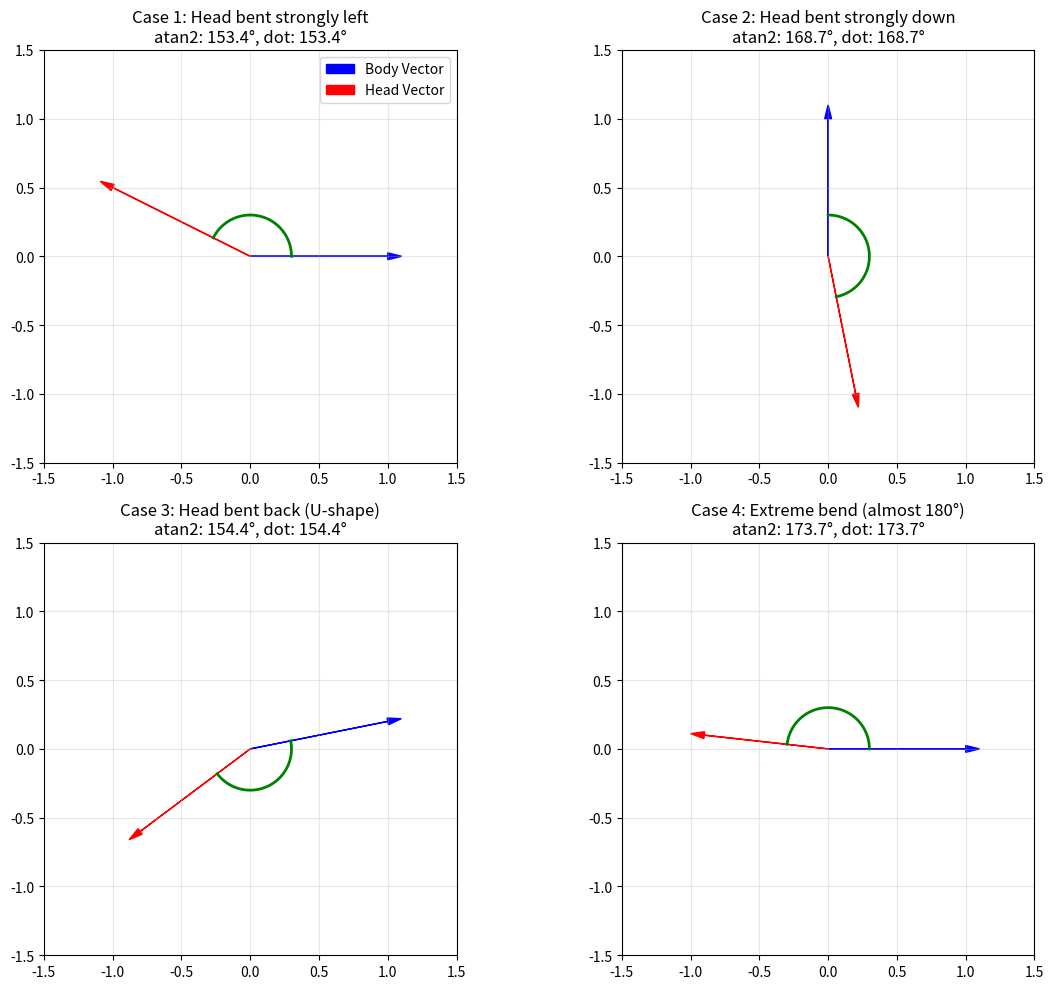

This figure's Python source:
#!/usr/bin/env python3

import sys
import os
sys.path.append('/home/lilly/phd')

import numpy as np
import matplotlib.pyplot as plt

print("=== INVESTIGATING ANGLE CALCULATION ISSUES ===\n")

def analyze_angle_calculation(head_vector, body_vector, frame_info=""):
    """
    Analyze different methods of calculating angles to understand the issue
    """
    print(f"Analyzing angle calculation {frame_info}:")
    print(f"  Head vector: [{head_vector[0]:.2f}, {head_vector[1]:.2f}]")
    print(f"  Body vector: [{body_vector[0]:.2f}, {body_vector[1]:.2f}]")
    
    # Method 1: Traditional dot product (gives acute angle 0-180°)
    head_mag = np.linalg.norm(head_vector)
    body_mag = np.linalg.norm(body_vector)
    
    if head_mag > 0 and body_mag > 0:
        dot_product = np.dot(head_vector, body_vector)
        cos_angle = np.clip(dot_product / (head_mag * body_mag), -1.0, 1.0)
        angle_rad = np.arccos(cos_angle)
        dot_angle = np.degrees(angle_rad)
        
        # Apply sign based on cross product
        cross_product = np.cross(body_vector, head_vector)
        if cross_product < 0:
            dot_angle = -dot_angle
        
        print(f"  Method 1 (dot product): {dot_angle:.1f}°")
    else:
        dot_angle = 0
        print(f"  Method 1 (dot product): Invalid (zero vector)")
    
    # Method 2: atan2 method (current implementation)
    head_angle = np.arctan2(head_vector[1], head_vector[0])
    body_angle = np.arctan2(body_vector[1], body_vector[0])
    
    angle_diff = head_angle - body_angle
    
    # Normalize to [-π, π] range
    while angle_diff > np.pi:
        angle_diff -= 2 * np.pi
    while angle_diff < -np.pi:
        angle_diff += 2 * np.pi
    
    atan2_angle = np.degrees(angle_diff)
    print(f"  Method 2 (atan2): {atan2_angle:.1f}°")
    
    # Method 3: Alternative atan2 (checking if we should use supplementary)
    alt_angle_diff = body_angle - head_angle  # Reversed order
    while alt_angle_diff > np.pi:
        alt_angle_diff -= 2 * np.pi
    while alt_angle_diff < -np.pi:
        alt_angle_diff += 2 * np.pi
    
    alt_atan2_angle = np.degrees(alt_angle_diff)
    print(f"  Method 3 (atan2 reversed): {alt_atan2_angle:.1f}°")
    
    # Method 4: Check supplementary angles
    supplementary_dot = 180 - abs(dot_angle) if dot_angle != 0 else 0
    if dot_angle < 0:
        supplementary_dot = -supplementary_dot
    print(f"  Method 4 (supplementary): {supplementary_dot:.1f}°")
    
    # Analysis
    print(f"  Analysis:")
    print(f"    - Dot product gives: {abs(dot_angle):.1f}° (always acute/obtuse)")
    print(f"    - atan2 gives: {abs(atan2_angle):.1f}°")
    print(f"    - Difference: {abs(abs(atan2_angle) - abs(dot_angle)):.1f}°")
    
    if abs(abs(atan2_angle) - abs(dot_angle)) > 10:
        print(f"    ⚠️  SIGNIFICANT DIFFERENCE - possible acute/obtuse confusion!")
    
    # Check if we might need the supplementary angle
    if abs(dot_angle) < 90 and abs(supplementary_dot) > 90:
        print(f"    💡 For highly bent worm, supplementary angle {abs(supplementary_dot):.1f}° might be more appropriate")
    
    print()
    
    return {
        'dot_angle': dot_angle,
        'atan2_angle': atan2_angle,
        'supplementary': supplementary_dot,
        'head_angle_rad': head_angle,
        'body_angle_rad': body_angle
    }

# Test with some example vectors that might represent highly bent worms
print("1. Testing with example vectors for highly bent worms:\n")

test_cases = [
    {
        'name': 'Case 1: Head bent strongly left',
        'head_vector': np.array([-1.0, 0.5]),  # Head pointing left and slightly up
        'body_vector': np.array([1.0, 0.0])    # Body pointing right
    },
    {
        'name': 'Case 2: Head bent strongly down',
        'head_vector': np.array([0.2, -1.0]),  # Head pointing down
        'body_vector': np.array([0.0, 1.0])    # Body pointing up
    },
    {
        'name': 'Case 3: Head bent back (U-shape)',
        'head_vector': np.array([-0.8, -0.6]), # Head pointing back and down
        'body_vector': np.array([1.0, 0.2])    # Body pointing forward and slightly up
    },
    {
        'name': 'Case 4: Extreme bend (almost 180°)',
        'head_vector': np.array([-0.9, 0.1]),  # Head pointing almost opposite
        'body_vector': np.array([1.0, 0.0])    # Body pointing forward
    }
]

results = []
for case in test_cases:
    result = analyze_angle_calculation(
        case['head_vector'], 
        case['body_vector'], 
        f"({case['name']})"
    )
    results.append({**case, **result})

print("2. Summary of findings:\n")

for i, result in enumerate(results):
    print(f"   {result['name']}:")
    dot_abs = abs(result['dot_angle'])
    atan2_abs = abs(result['atan2_angle'])
    supp_abs = abs(result['supplementary'])
    
    print(f"     Dot product: {dot_abs:.1f}°")
    print(f"     atan2: {atan2_abs:.1f}°")
    print(f"     Supplementary: {supp_abs:.1f}°")
    
    # Determine which is most appropriate for a highly bent worm
    if supp_abs > 90 and dot_abs < 90:
        print(f"     🎯 For highly bent worm: supplementary ({supp_abs:.1f}°) is more realistic")
    elif atan2_abs > 90:
        print(f"     ✅ atan2 method gives realistic angle for bent worm")
    elif dot_abs > 90:
        print(f"     ✅ Dot product gives realistic angle for bent worm")
    else:
        print(f"     ❌ All methods give unrealistically small angles")
    print()

print("3. Recommendations:\n")
print("   Based on this analysis, the issue might be:")
print("   a) We're consistently choosing acute angles when obtuse would be more appropriate")
print("   b) The vector directions might be inconsistent")
print("   c) We need to check if the angle should be supplementary for highly bent worms")
print()
print("   Potential fixes:")
print("   1. For highly bent worms, if calculated angle < 90°, consider using 180° - angle")
print("   2. Add logic to detect when vectors suggest extreme bending")
print("   3. Use curvature information to validate angle magnitude")
print("   4. Check vector orientations more carefully")

# Create a visualization
fig, axes = plt.subplots(2, 2, figsize=(12, 10))
axes = axes.flatten()

for i, result in enumerate(results):
    ax = axes[i]
    
    # Plot vectors
    head_vec = result['head_vector']
    body_vec = result['body_vector']
    
    # Draw vectors from origin
    ax.arrow(0, 0, body_vec[0], body_vec[1], head_width=0.05, head_length=0.1, 
             fc='blue', ec='blue', label='Body Vector')
    ax.arrow(0, 0, head_vec[0], head_vec[1], head_width=0.05, head_length=0.1, 
             fc='red', ec='red', label='Head Vector')
    
    # Draw angle arc
    angles = np.linspace(result['body_angle_rad'], result['head_angle_rad'], 50)
    if result['head_angle_rad'] < result['body_angle_rad']:
        angles = np.linspace(result['head_angle_rad'], result['body_angle_rad'], 50)
    
    arc_radius = 0.3
    arc_x = arc_radius * np.cos(angles)
    arc_y = arc_radius * np.sin(angles)
    ax.plot(arc_x, arc_y, 'green', linewidth=2)
    
    ax.set_xlim(-1.5, 1.5)
    ax.set_ylim(-1.5, 1.5)
    ax.set_aspect('equal')
    ax.grid(True, alpha=0.3)
    ax.set_title(f"{result['name']}\natan2: {abs(result['atan2_angle']):.1f}°, "
                f"dot: {abs(result['dot_angle']):.1f}°")
    
    if i == 0:
        ax.legend()

plt.tight_layout()
plt.savefig('angle_calculation_analysis.png', dpi=150)
plt.close()

print(f"\n4. Saved vector analysis plot as 'angle_calculation_analysis.png'")
print("   This shows the vector orientations and calculated angles for different cases.") 
